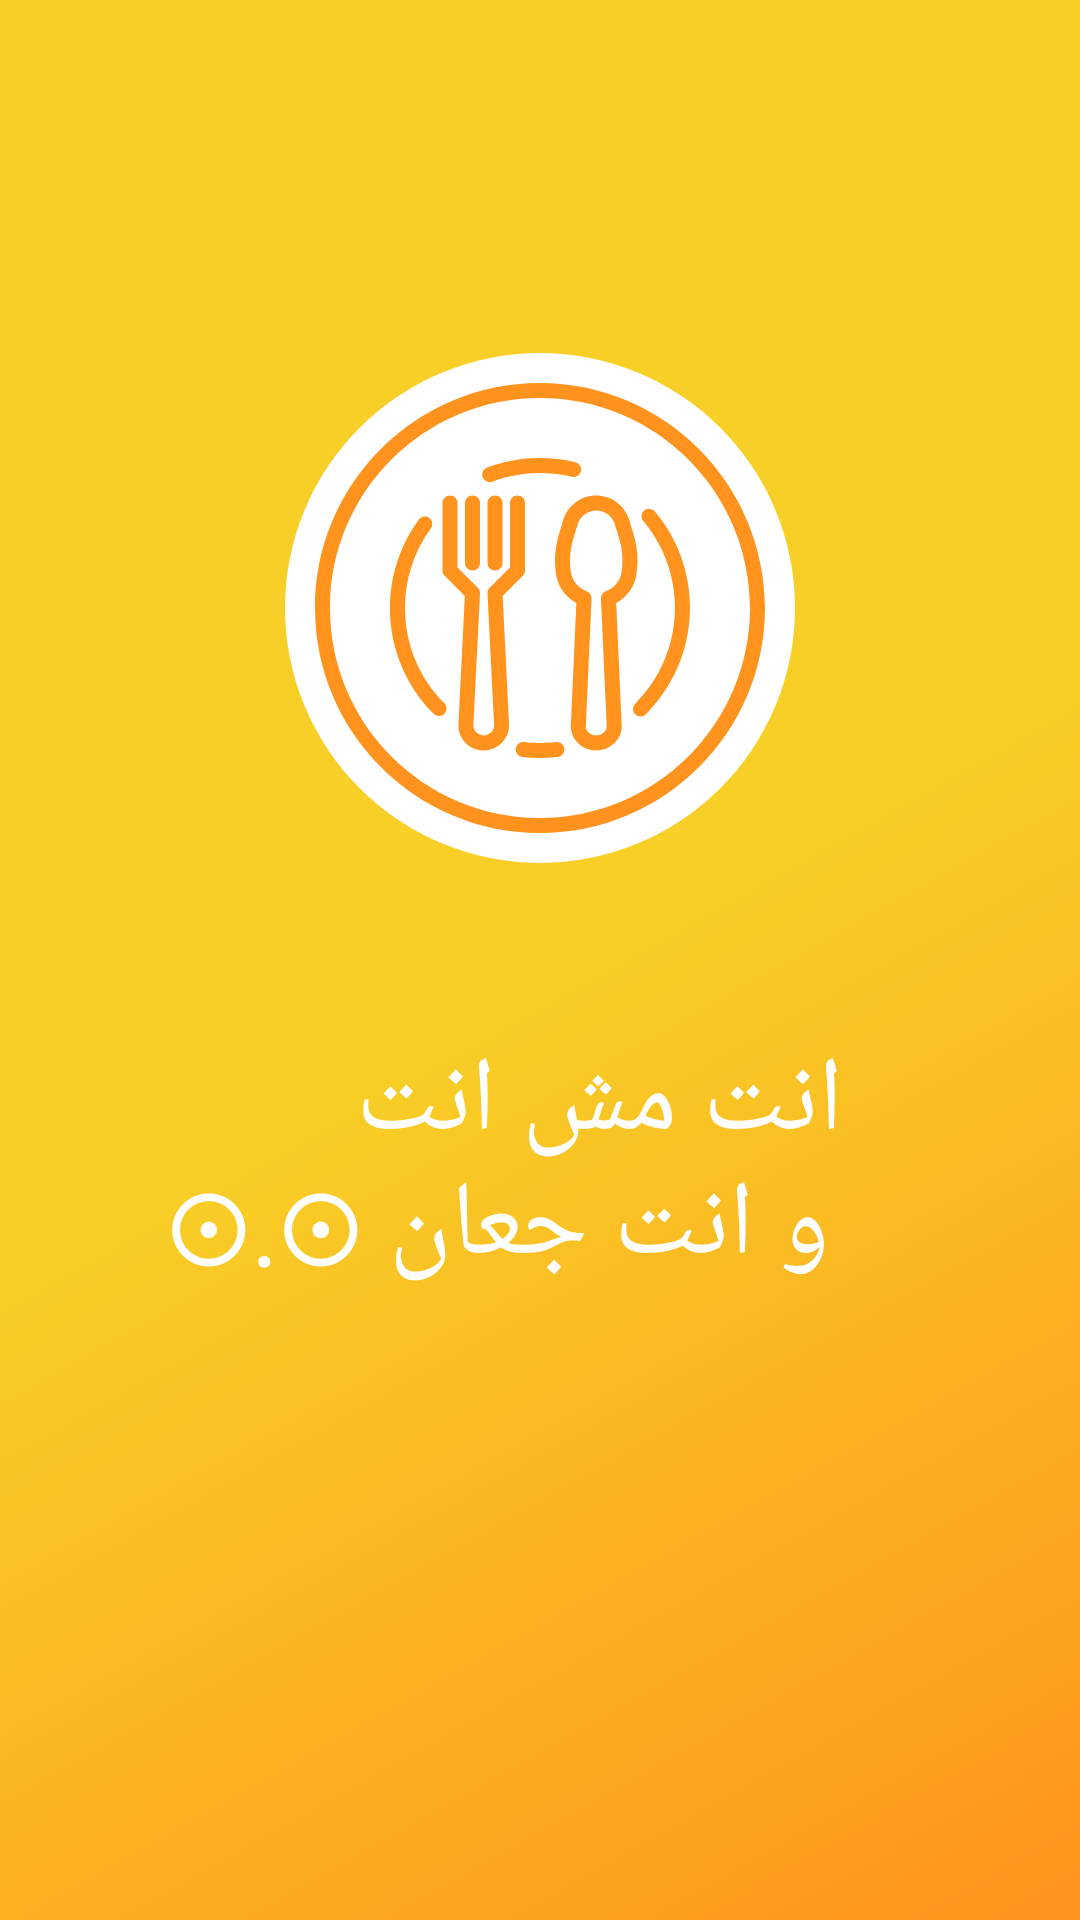

The Android layout XML behind this screen, and the referenced resources:
<!-- AndroidManifest.xml: application theme Theme.ProductsStoreApplication -->
<!-- res/layout/activity_splash_screen.xml -->
<?xml version="1.0" encoding="utf-8"?>
<androidx.constraintlayout.widget.ConstraintLayout xmlns:android="http://schemas.android.com/apk/res/android"
    xmlns:app="http://schemas.android.com/apk/res-auto"
    xmlns:tools="http://schemas.android.com/tools"
    android:layout_width="match_parent"
    android:layout_height="match_parent"
    tools:context=".Splash_screen"
    android:background="@drawable/splash_background"
    >

    <ImageView
        android:layout_width="wrap_content"
        android:layout_height="wrap_content"
        app:layout_constraintTop_toTopOf="parent"
        app:layout_constraintRight_toRightOf="parent"
        app:layout_constraintBottom_toBottomOf="parent"
        app:layout_constraintLeft_toLeftOf="parent"
        app:layout_constraintVertical_bias="0.25"
        android:src="@drawable/ic_splash_dish"
        android:background="@drawable/sitting_img_background"
        android:padding="10dp"
        />

    <TextView
        android:layout_width="wrap_content"
        android:layout_height="wrap_content"
        app:layout_constraintTop_toTopOf="parent"
        app:layout_constraintRight_toRightOf="parent"
        app:layout_constraintBottom_toBottomOf="parent"
        app:layout_constraintLeft_toLeftOf="parent"
        app:layout_constraintVertical_bias="0.58"
        app:layout_constraintHorizontal_bias="0.60"
        android:text="@string/splash_text1"
        android:fontFamily="@font/app_splash_font"
        android:textColor="@color/my_white"
        android:textSize="35sp"
        />
    <TextView
        android:layout_width="wrap_content"
        android:layout_height="wrap_content"
        app:layout_constraintTop_toTopOf="parent"
        app:layout_constraintRight_toRightOf="parent"
        app:layout_constraintBottom_toBottomOf="parent"
        app:layout_constraintLeft_toLeftOf="parent"
        app:layout_constraintVertical_bias="0.65"
        app:layout_constraintHorizontal_bias="0.40"
        android:text="@string/splash_text2"
        android:fontFamily="@font/app_splash_font"
        android:textColor="@color/my_white"
        android:textSize="35sp"
        />
</androidx.constraintlayout.widget.ConstraintLayout>
<!-- resources referenced by this layout -->
<resources>
  <color name="my_white">#FFFFFF</color>
  <!-- drawable ic_splash_dish: vector/xml drawable (drawable, 4485 chars, omitted) -->
  <!-- drawable sitting_img_background (drawable) -->
  <?xml version="1.0" encoding="utf-8"?>
  <shape android:shape="rectangle" xmlns:android="http://schemas.android.com/apk/res/android">
  <corners android:radius="250dp" />
      <solid android:color="@color/my_white" />
  </shape>
  <!-- drawable splash_background (drawable) -->
  <?xml version="1.0" encoding="utf-8"?>
  <shape android:shape="rectangle" xmlns:android="http://schemas.android.com/apk/res/android">
  <gradient android:startColor="@color/app_yellow"
           android:centerColor="@color/app_yellow"
      android:endColor="@color/app_orange"
      android:gradientRadius="500dp"
      android:angle="315"/>
  </shape>
  <string name="splash_text1">انت مش انت</string>
  <string name="splash_text2">و انت جعان ⊙.☉</string>
  <style name="Theme.ProductsStoreApplication" parent="Theme.Design.Light.NoActionBar">
          
          <item name="colorPrimary">@color/purple_500</item>
          <item name="colorPrimaryVariant">@color/purple_700</item>
          <item name="colorOnPrimary">@color/white</item>
          
          <item name="colorSecondary">@color/teal_200</item>
          <item name="colorSecondaryVariant">@color/teal_700</item>
          <item name="colorOnSecondary">@color/black</item>
          
          <item name="android:statusBarColor" tools:targetApi="l">?attr/colorPrimaryVariant</item>
          
      </style>
  <color name="app_yellow">#F8CF26</color>
  <color name="app_orange">#FF931E</color>
  <color name="purple_500">#F8CF26</color>
  <color name="purple_700">#F8CF26</color>
  <color name="white">#FFFFFFFF</color>
  <color name="teal_200">#FF03DAC5</color>
  <color name="teal_700">#FF018786</color>
  <color name="black">#FF000000</color>
</resources>
